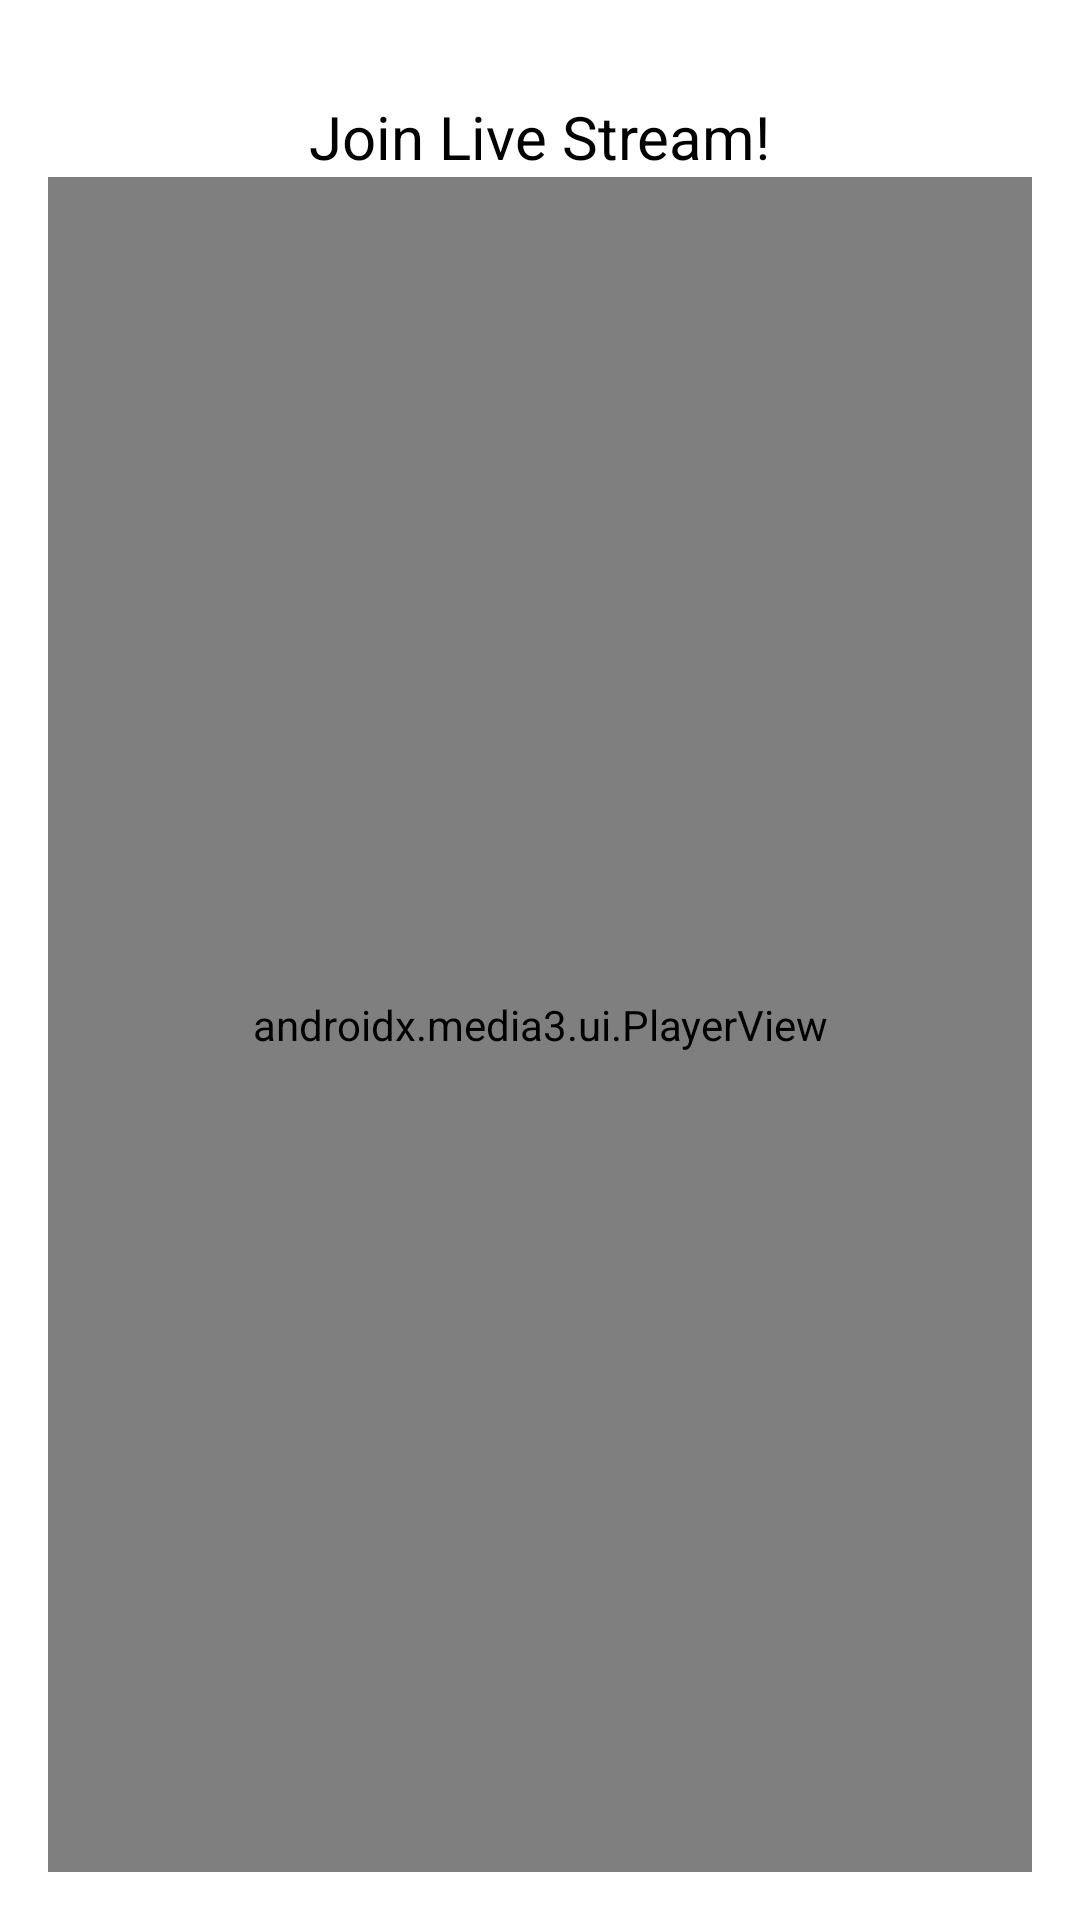

The Android layout XML behind this screen, and the referenced resources:
<!-- AndroidManifest.xml: application theme Theme.Sariskalivestreamingandroiddemo -->
<!-- res/layout/fragment_join_live.xml -->
<?xml version="1.0" encoding="utf-8"?>
<LinearLayout xmlns:android="http://schemas.android.com/apk/res/android"
    xmlns:tools="http://schemas.android.com/tools"
    android:layout_width="match_parent"
    android:layout_height="match_parent"
    android:gravity="center"
    android:orientation="vertical"
    android:padding="16dp"
    tools:context="io.sariska.sariska_live_streaming_android_demo.ui.LiveStreamBaseFragments.joinlivefragments.PlayJoinedLiveStreamFragment">

    <TextView
        android:id="@+id/tvMessage"
        android:layout_width="wrap_content"
        android:layout_height="wrap_content"
        android:text="Join Live Stream!"
        android:textSize="20sp"
        android:textColor="@android:color/black"
        android:layout_marginTop="16dp"/>

    <androidx.media3.ui.PlayerView
        android:id="@+id/video_view"
        android:layout_width="match_parent"
        android:layout_height="match_parent"/>

</LinearLayout>
<!-- resources referenced by this layout -->
<resources>
  <style name="Theme.Sariskalivestreamingandroiddemo" parent="Theme.MaterialComponents.DayNight.DarkActionBar">
          
          <item name="colorPrimary">@color/purple_500</item>
          <item name="colorPrimaryVariant">@color/purple_700</item>
          <item name="colorOnPrimary">@color/white</item>
          
          <item name="colorSecondary">@color/teal_200</item>
          <item name="colorSecondaryVariant">@color/teal_700</item>
          <item name="colorOnSecondary">@color/black</item>
          
          <item name="android:statusBarColor">?attr/colorPrimaryVariant</item>
          
      </style>
  <color name="purple_500">#FF6200EE</color>
  <color name="purple_700">#FF3700B3</color>
  <color name="white">#FFFFFFFF</color>
  <color name="teal_200">#FF03DAC5</color>
  <color name="teal_700">#FF018786</color>
  <color name="black">#FF000000</color>
</resources>
